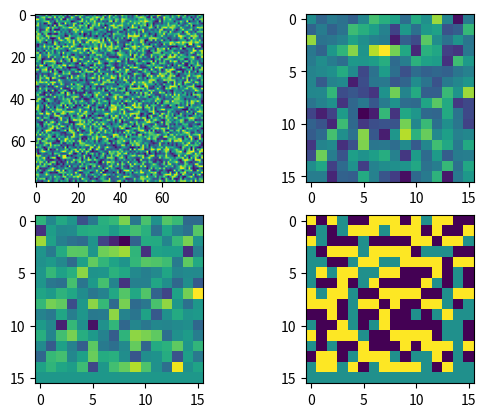

The script that saved this image:
import sys
import numpy as np

g_Word_Matched_Rate = 0.4

WordVoicePara = np.dtype([('word', 'U10'),
                          ('_version', 'int16'),
                          ('create_time', 'f8'),
                          ('spec_dhash', 'f4', (16, 16)),
                          ('spec_zoom_out', 'f4', (16, 16)),
                          ("_zoom_width", 'int16'),
                          ('specgram', 'f4', (80, 80)),
                          ('spec_width', 'int16'),
                          ("wav_file", 'U60'),
                          ("samp_rate", "f4"),
                          ("start_idx", "int64"),
                          ("stop_idx", "int64"),
                          ("time_length", "f4"),
                          ("ext_info", 'U50')])


def save_word_voice_para(para, spec,
                         word='', file='',
                         s_idx=0, e_idx=0,
                         time=0.0,
                         ext_info=""):

    para['word'] = word

    if spec.shape[0] > 80:
        word_fft = spec[0:80, 0:80].T
    else:
        word_fft = spec[:, 0:80].T

    _v, _h = word_fft.shape

    para['specgram'][0:_v, 0:_h] = word_fft[0:_v, 0:_h]
    para['spec_width'] = _v
    para['wav_file'] = file
    para['start_idx'] = s_idx
    para['stop_idx'] = e_idx
    para['ext_info'] = ext_info
    para['create_time'] = time
    _zoom_out = arr_sum_zoom_out(para['specgram'], 4, 4, 16, 16)

    # move_time = 0.01
    # num_frms = int(len(_data) / (self.Fs * move_time))
    # _fft, _freq = sigana.cal_frames_fft_log(_data * 10000, self.Fs, t_start=0,
    #                                         t_window=0.02, frame_n=num_frms,
    #                                         move_step=move_time)
    # _fft = sigana.normalization_array_pn1(_fft)
    #
    # # print("specgram shape: ", _fft.shape)
    # if _fft.shape[0] > 80:
    #     self.word_fft = _fft[0:80, 0:80].T
    # else:
    #     self.word_fft = _fft[:, 0:80].T
    #
    # _zoom_out = voice_para_save.arr_sum_zoom_out(self.word_fft, 4, 4, 16, 16)

    _v, _h = _zoom_out.shape
    if _v > 16:
        _v = 16
    if _h > 16:
        _h = 16
    para['spec_zoom_out'][0:_v, 0:_h] = _zoom_out[0:_v, 0:_h]
    para['_zoom_width'] = _h

    _dhash = cal_dhash(_zoom_out)

    _sign_dhash = std_dhash(_dhash, 0.06)

    _v, _h = _sign_dhash.shape
    if _v > 16:
        _v = 16
    if _h > 16:
        _h = 16
    para['spec_dhash'][0:_v, 0:_h] = _sign_dhash[0:_v, 0:_h]


def arr_similar_rate(arr1, arr2, cut_rate=0.5, simi_rate=0.70):
    _arr1 = arr1 / np.max(abs(arr1))
    _arr2 = arr2 / np.max(abs(arr2))
    _sum = (_arr1 + _arr2) / 2
    _sum = np.where(_sum >= cut_rate, _sum, 1)
    _sub = _arr1 - _arr2
    _diff = abs(_sub / _sum)
    _sim = np.where(abs(_diff) <= (1 - simi_rate), 1.0, 0)
    _out = np.sum(_sim) / (arr1.shape[0] * arr1.shape[1])
    # _out = np.sum(_sim)
    return _out


def sum_sub_abs(arr1, arr2, cut_rate=0.2, avg_rate=0.2):
    arr = abs(arr1 - arr2)
    arr = np.where(arr < cut_rate, 0, arr)
    arr_avg = abs(arr1+arr2)/2
    arr_avg = np.where(arr_avg < avg_rate, avg_rate, arr_avg)
    # _v, _w = arr.shape
    # _sum = np.sum(abs(arr/arr_avg))/(_v*_w)
    _sum = np.sum(abs(arr / arr_avg))/10
    return _sum


def cal_abs_diff(arr1, arr2, cut_rate=0.65, avg_rate=0.5):
    _v1, _w1 = arr1.shape
    _v2, _w2 = arr2.shape
    arr1 = arr1/np.max(abs(arr1))
    arr2 = arr2/np.max(abs(arr2))
    if _v1 != _v2:
        print('vertical of cal_dhash_diff_rate(arr1, arr2) must be same')
        return []
    if _w1 == _w2:
        _out = sum_sub_abs(arr1, arr2, cut_rate, avg_rate)
        return _out
    if _w1 > _w2:
        _d = _w1 - _w2
        t_val = np.zeros(_d+1)
        for k in range(_d+1):
            t_val[k] = sum_sub_abs(arr1[:, k:k+_w2], arr2[:, 0:_w2], cut_rate, avg_rate)
        return np.min(t_val)
    else:
        _d = _w2 - _w1
        t_val = np.zeros(_d+1)
        for k in range(_d+1):
            t_val[k] = sum_sub_abs(arr1[:, 0:_w1], arr2[:, k:k+_w1], cut_rate, avg_rate)
        return np.min(t_val)


def sub_abs_dhash(arr1, arr2):
    arr = arr1 - arr2
    _v, _w = arr.shape
    if _v * _w > 0:
        _sum = np.sum(abs(arr))/(_v*_w)
        return _sum
    else:
        return 1.0


def cal_dhash_diff_rate(arr1, arr2, threshold=0.5, phoneme=2):
    _v1, _w1 = arr1.shape
    _v2, _w2 = arr2.shape
    if _v1 != _v2:
        print('vertical of cal_dhash_diff_rate(arr1, arr2) must be same')
        return []
    if _w1 == _w2:
        _phoneme_width = _w1//2
        _out1 = sub_abs_dhash(arr1[0:_phoneme_width],
                                   arr2[0:_phoneme_width])
        _out2 = sub_abs_dhash(arr1[_phoneme_width:],
                                   arr2[_phoneme_width:])

        if (_out1 <= threshold) and (_out2 <= threshold):
            return (_out1 + _out2) / 2
        else:
            return max(_out1, _out2)   # 不同度

    if _w1 > _w2:
        _d = _w1 - _w2
        t_val = np.zeros(_d+1)
        for k in range(_d+1):
            t_val[k] = cal_dhash_diff_rate(arr1[:, k:k+_w2], arr2[:, 0:_w2])
        return np.min(t_val)
    else:
        _d = _w2 - _w1
        t_val = np.zeros(_d+1)
        for k in range(_d+1):
            t_val[k] = cal_dhash_diff_rate(arr1[:, 0:_w1], arr2[:, k:k+_w1])
        return np.min(t_val)


# def sub_abs_dhash(arr1, arr2):
#     arr = arr1 - arr2
#     _v, _w = arr.shape
#     if _v * _w > 0:
#         _sum = np.sum(abs(arr))/(_v*_w)
#         return _sum
#     else:
#         return 0.0
#
#
# def cal_dhash_diff_rate(arr1, arr2):
#     _v1, _w1 = arr1.shape
#     _v2, _w2 = arr2.shape
#     if _v1 != _v2:
#         print('vertical of cal_dhash_diff_rate(arr1, arr2) must be same')
#         return []
#     if _w1 == _w2:
#         _out = sub_abs_dhash(arr1, arr2)
#         return _out
#     if _w1 > _w2:
#         _d = _w1 - _w2
#         t_val = np.zeros(_d+1)
#         for k in range(_d+1):
#             t_val[k] = sub_abs_dhash(arr1[:, k:k+_w2], arr2[:, 0:_w2])
#         return np.min(t_val)
#     else:
#         _d = _w2 - _w1
#         t_val = np.zeros(_d+1)
#         for k in range(_d+1):
#             t_val[k] = sub_abs_dhash(arr1[:, 0:_w1], arr2[:, k:k+_w1])
#         return np.min(t_val)


def arr_sum_zoom_out(arr, h_step, v_step, width, height):
    _v, _h = arr.shape
    _wid = int(min(width, _h // h_step))  # 输出宽度
    _hei = int(min(height, _v // v_step))  # 输出高度
    _out = np.zeros((_hei, _wid))
    for line in range(_hei):
        for row in range(_wid):
            roi_left = row * h_step
            roi_right = roi_left + h_step + 1
            roi_bottom = line * v_step
            roi_top = roi_bottom + v_step + 1
            _out[line, row] = np.sum(arr[roi_bottom:roi_top,
                                     roi_left:roi_right])
    _out = _out/np.max(abs(_out))
    return _out


def cal_dhash(arr):
    _v, _h = arr.shape
    if (_v > 16) or (_h > 16):
        print("dhash img max shape is 16x16")
        return []
    else:
        _out = np.zeros((_v, _h))
        _out[0:_v-1, :] = arr[0:_v-1, :] - arr[1:_v, :]
        return _out


def std_dhash(arr, cut_rate=0.1):
    _out = arr/np.max(np.abs(arr))
    _out = np.where(abs(_out) > cut_rate, _out, 0)
    _out = np.sign(_out)
    return _out


def subtract_dhash(arr1, arr2):
    arr = arr1*arr2
    _v, _w = arr.shape
    arr = np.where(arr < 0, 1, 0)
    _sum = np.sum(arr*10)/(_v*_w)
    return _sum


def subtract_zoom_out(arr1, arr2, cut_rate=0.15):
    arr = arr1 - arr2
    _v, _w = arr.shape
    _rate = np.max(abs(arr))*cut_rate
    arr = np.where(abs(arr) >= _rate, arr, 0)
    _sum = np.sum(abs(arr))/(_v*_w)
    return _sum


def arr_similar_rate(arr1, arr2, cut_rate=0.1, simi_rate=0.85):
    _arr1 = arr1/np.max(abs(arr1))
    _arr2 = arr2/np.max(abs(arr2))
    _sum = _arr1 + _arr2
    _sum = np.where(_sum >= cut_rate, _sum/2, 1)
    _sub = _arr1 - _arr2
    _diff = _sub / _sum
    _sim = np.where(_diff <= simi_rate, 1.0, 0)
    _out = np.sum(_sim)/(arr1.shape[0]*arr1.shape[1])
    return _out


def get_simi_rst(simiarr, threshold=0.9):
    _out = np.where(simiarr >= threshold, 1, 0)
    return _out




def pre_init_paras(para_arr, file, version, ext_info=''):
    _nlen = len(para_arr)
    for i in range(_nlen):
        para_arr[i]["_version"] = version
        para_arr[i]["wav_file"] = file
        para_arr[i]["ext_info"] = ext_info


if __name__ == '__main__':
    arr_test = np.random.random((80, 80))
    arr_zoom_out = arr_sum_zoom_out(arr_test, 4, 4, 16, 16)
    print(arr_zoom_out.shape)
    dhash = cal_dhash(arr_zoom_out)
    print(dhash.shape)

    sign_dhash = std_dhash(dhash, 0.1)

    import matplotlib.pyplot as plt
    plt.subplot(221)
    plt.imshow(arr_test)
    plt.subplot(222)
    plt.imshow(arr_zoom_out)
    plt.subplot(223)
    plt.imshow(dhash)
    plt.subplot(224)
    plt.imshow(sign_dhash)

    plt.show()
